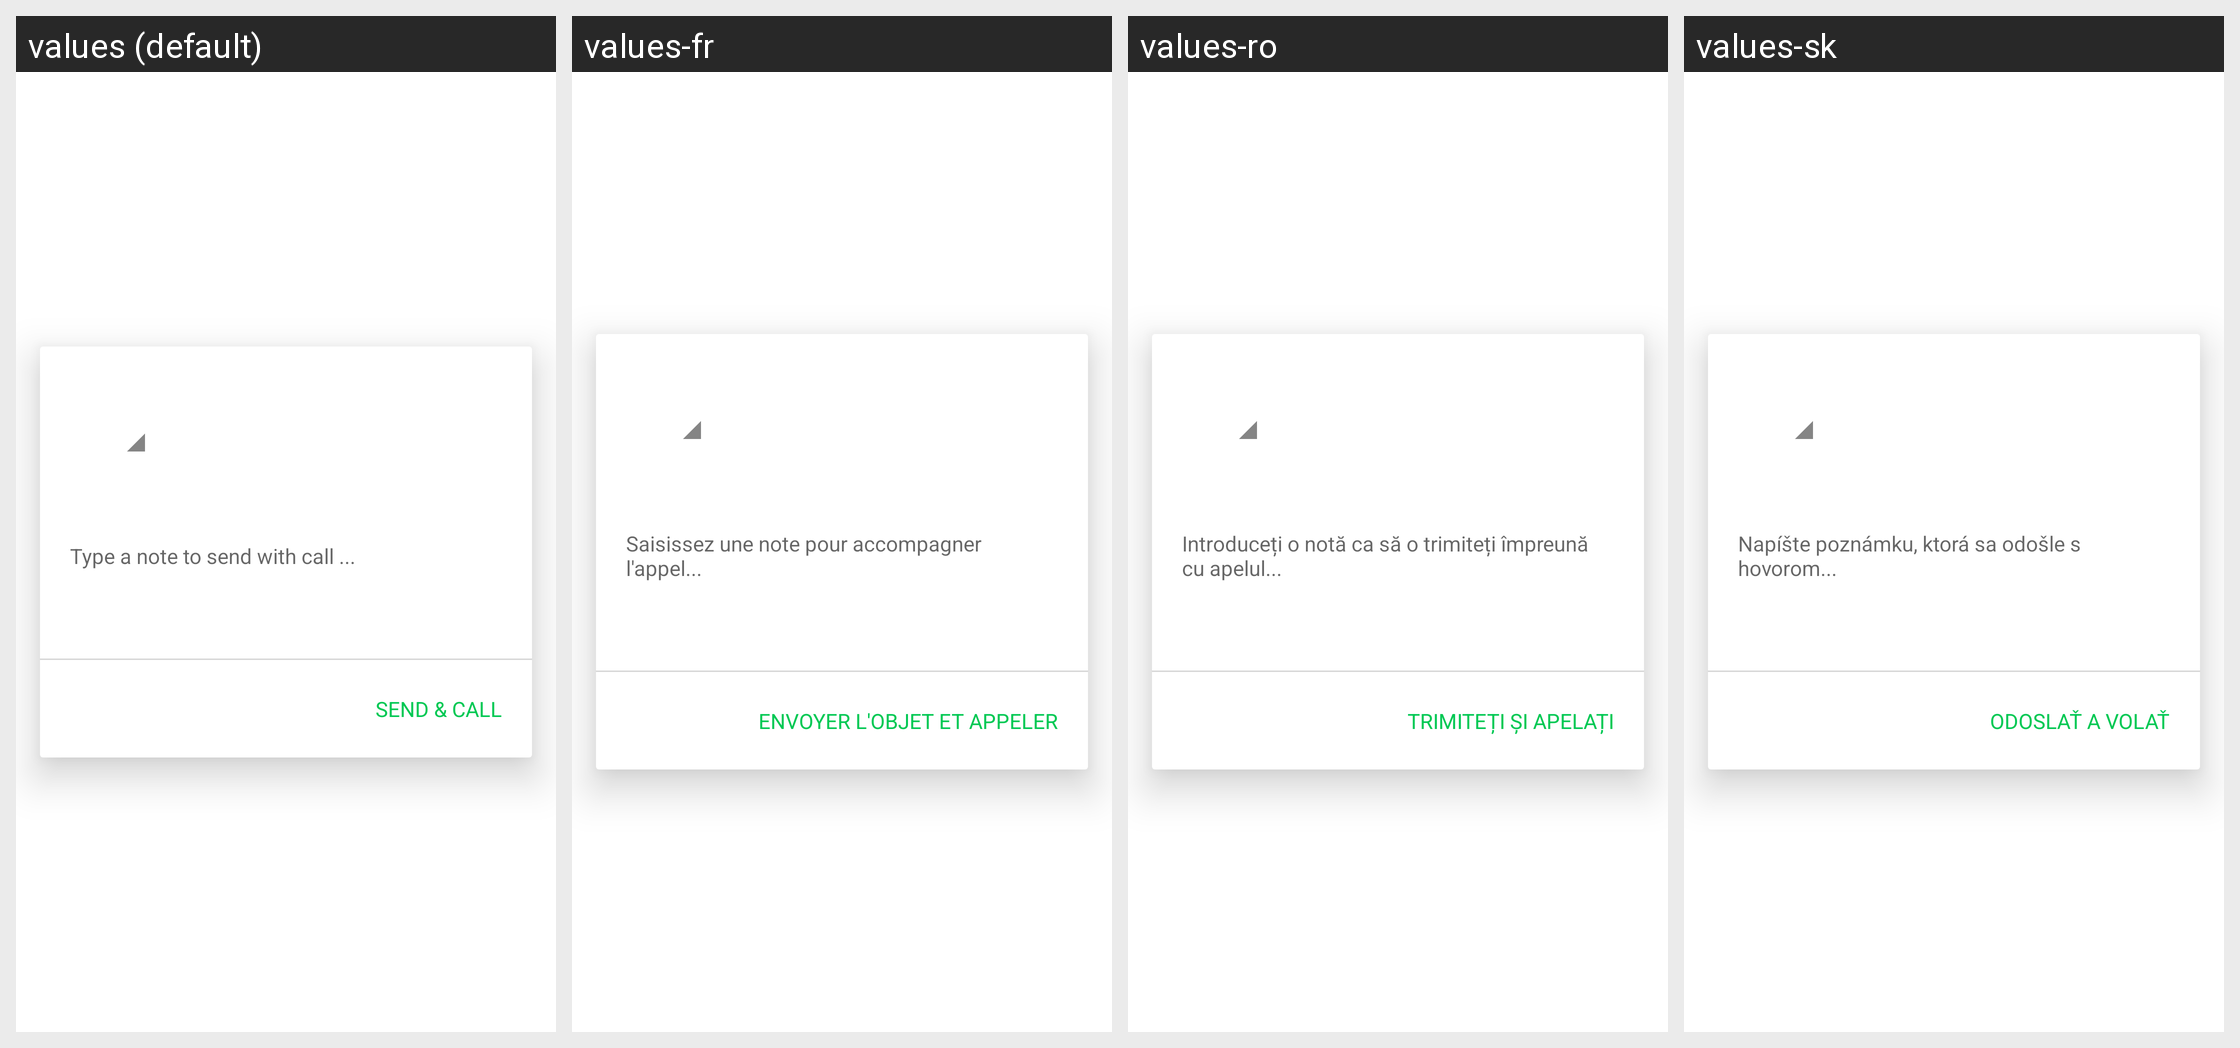

Locale-by-locale string values for the Android screen shown in this grid:
Android screen res/layout/dialog_call_subject.xml rendered under 4 locales, left to right: values (default), values-fr, values-ro, values-sk. Device: Nexus 5 (rendered at 1080×1920; each locale shown at half size, 540×960, under a caption strip naming it); theme Theme.MaterialComponents.DayNight.NoActionBar.
Other locales in the repository, not shown: values-ar, values-ar-rEG, values-bn, values-bn-rBD, values-ca, values-cs, values-da, values-de, values-de-rDE, values-el, values-en-rGB, values-en-rIN, values-en-rUS, values-es, values-es-rES, values-fa, values-fa-rIR, values-fi, values-fr-rCA, values-fr-rFR, values-gu-rIN, values-hi, values-hi-rIN, values-hr, values-hu, values-it, values-it-rIT, values-iw, values-ja, values-kn, values-kn-rIN, values-ko, values-ko-rKR, values-mr, values-mr-rIN, values-ms-rMY, values-nb, values-nl, values-pa-rIN, values-pl, values-pl-rPL, values-pt, values-pt-rPT, values-ro-rRO, values-ru, values-ru-rRU, values-sk-rSK, values-sl, values-sl-rSI, values-sv, values-ta-rIN, values-te, values-te-rIN, values-th, values-th-rTH, values-tl, values-tl-rPH, values-tr, values-tr-rTR, values-uk, values-uk-rUA, values-vi, values-vi-rVN, values-zh, values-zh-rCN, values-zh-rHK, values-zh-rTW.
Strings drawn on this screen, with the default value and each locale's value (text and hints the layout hard-codes, and strings that could not be matched under every locale, appear in the picture but are not listed):

call_subject_hint
  values: Type a note to send with call ...
  values-fr: Saisissez une note pour accompagner l'appel...
  values-ro: Introduceți o notă ca să o trimiteți împreună cu apelul...
  values-sk: Napíšte poznámku, ktorá sa odošle s hovorom...

send_and_call_button
  values: SEND & CALL
  values-fr: ENVOYER L'OBJET ET APPELER
  values-ro: TRIMITEȚI ȘI APELAȚI
  values-sk: ODOSLAŤ A VOLAŤ
